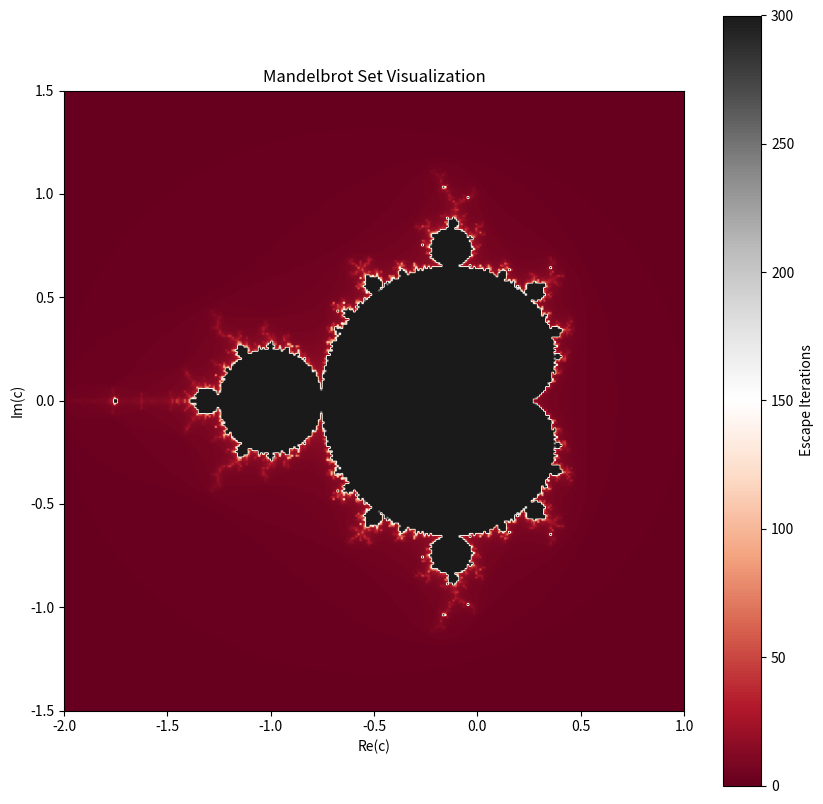

Source code (Python):
import numpy as np
import matplotlib.pyplot as plt
width = 300
height = 300
max_iter=300

# arrays of evenly spaced real and imaginary values
real = np.linspace(-2, 1, width)
im = np.linspace(-1.5, 1.5, height)

# meshgrid from the real and imaginary arrays
real_grid, imag_grid = np.meshgrid(real, im)

# Combine into a complex array
array = real_grid + 1j * imag_grid
result=np.zeros((height,width),int)
for i in range(height):
    for j in range(width):
        c=array[i,j]
        z=0
        count=0
        for k in range(max_iter):
            z=z**2+c
            count+=1
            if np.abs(z)>2:
                break
            result[i,j]=count

# Plot the result array with a colormap
plt.figure(figsize=(10, 10))
plt.imshow(result, cmap='RdGy', extent=(-2, 1, -1.5, 1.5), origin='lower')
plt.colorbar(label="Escape Iterations")
plt.xlabel("Re(c)")
plt.ylabel("Im(c)")
plt.title("Mandelbrot Set Visualization")
plt.show()
